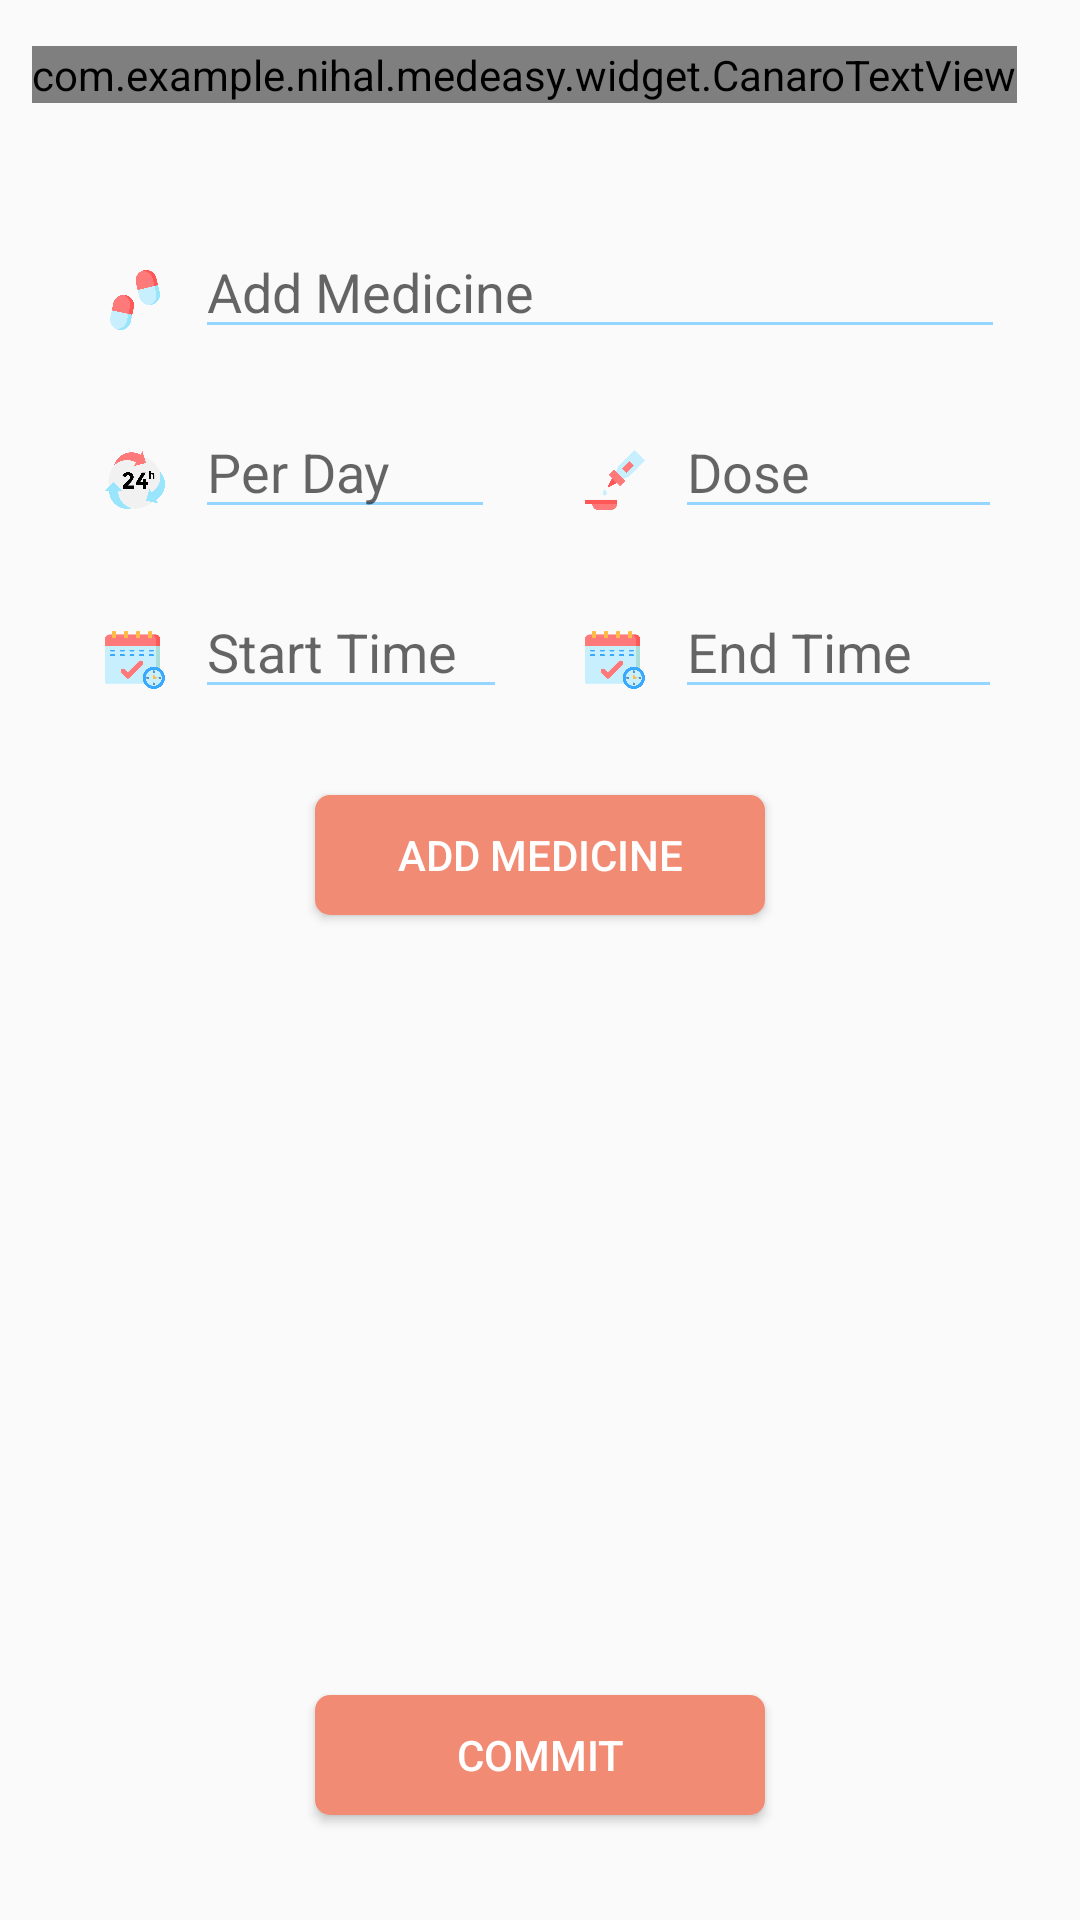

Android layout source for this screen:
<!-- AndroidManifest.xml: application theme AppTheme -->
<!-- res/layout/activity_doc_section_medince.xml -->
<?xml version="1.0" encoding="utf-8"?>
<LinearLayout xmlns:android="http://schemas.android.com/apk/res/android"
    xmlns:app="http://schemas.android.com/apk/res-auto"
    xmlns:tools="http://schemas.android.com/tools"
    android:layout_width="match_parent"
    android:layout_height="match_parent"
    android:orientation="vertical"
    android:layout_gravity="center"
    android:layout_marginTop="20dp"
    android:padding="5dp"
    tools:context=".DocSectionMedince">


    <LinearLayout
        android:layout_width="match_parent"
        android:layout_height="40dp"
        android:gravity="center"
        android:paddingRight="10dp">

        <com.example.nihal.medeasy.widget.CanaroTextView
            style="@style/AssessmentSheetGuillotineItem"
            android:text="@string/medicineSheet"
            android:textSize="22dp" />
    </LinearLayout>


    <LinearLayout
        style="@style/WhiteSection"
        android:layout_height="50dp"
        android:layout_marginTop="30dp"
        android:orientation="horizontal">

        <ImageView
            style="@style/ImageViewGuillotineItem"
            android:layout_height="wrap_content"
            android:layout_marginLeft="30dp"
            android:src="@drawable/ic_drug_secion_doc" />

    <EditText
        android:id="@+id/add_Medicine"
        android:layout_width="match_parent"
        android:layout_height="wrap_content"
        android:layout_marginLeft="10dp"
        android:layout_marginRight="20dp"
        android:backgroundTint="@color/colorAccent"
        android:hint="@string/AddMedinice"
        android:inputType="text" />

    </LinearLayout>

    <LinearLayout
        android:layout_width="match_parent"
        android:layout_height="wrap_content"
        android:orientation="horizontal"
        android:layout_gravity="center"
        >

        <LinearLayout
            style="@style/DocSectionDrug"
            android:layout_height="50dp"
            android:layout_marginTop="10dp"
            android:orientation="horizontal">

            <ImageView
                style="@style/ImageViewGuillotineItem"
                android:layout_height="wrap_content"
                android:layout_marginLeft="30dp"
                android:src="@drawable/ic_perday_hours" />

        <EditText
            android:id="@+id/bar_day"
            android:layout_width="100dp"
            android:layout_height="wrap_content"
            android:layout_marginLeft="10dp"
            android:layout_marginRight="20dp"
            android:backgroundTint="@color/colorAccent"
            android:hint="@string/PerDay"
            android:inputType="text" />

        </LinearLayout>


        <LinearLayout
            style="@style/DocSectionDrug2"
            android:layout_height="50dp"
            android:layout_marginTop="10dp"
            android:orientation="horizontal">

            <ImageView
                style="@style/ImageViewGuillotineItem"
                android:layout_height="wrap_content"
                android:layout_marginLeft="30dp"
                android:src="@drawable/ic_dose_doc_section" />
        <EditText
            android:id="@+id/dose"
            android:layout_width="120dp"
            android:layout_height="wrap_content"
            android:layout_marginLeft="10dp"
            android:layout_marginRight="20dp"
            android:backgroundTint="@color/colorAccent"
            android:hint="@string/Dose"
            android:inputType="text" />
        </LinearLayout>

    </LinearLayout>

    <LinearLayout
        android:layout_width="match_parent"
        android:layout_height="wrap_content"
        android:orientation="horizontal"
        android:layout_gravity="center"
        >

        <LinearLayout
            style="@style/DocSectionDrug"
            android:layout_height="50dp"
            android:layout_marginTop="10dp"
            android:orientation="horizontal">

            <ImageView
                style="@style/ImageViewGuillotineItem"
                android:layout_height="wrap_content"
                android:layout_marginLeft="30dp"
                android:src="@drawable/ic_calendar" />

            <EditText
            android:id="@+id/start_time"
            android:layout_width="150dp"
            android:layout_height="wrap_content"
            android:layout_marginLeft="10dp"
            android:layout_marginRight="20dp"
            android:backgroundTint="@color/colorAccent"
            android:hint="@string/StartTime"
            android:inputType="text" />
        </LinearLayout>

        <LinearLayout
            style="@style/DocSectionDrug2"
            android:layout_height="50dp"
            android:layout_marginTop="10dp"
            android:orientation="horizontal">

            <ImageView
                style="@style/ImageViewGuillotineItem"
                android:layout_height="wrap_content"
                android:layout_marginLeft="30dp"
                android:src="@drawable/ic_calendar" />

            <EditText
            android:id="@+id/end_time"
            android:layout_width="150dp"
            android:layout_height="wrap_content"
            android:layout_marginLeft="10dp"
            android:layout_marginRight="20dp"
            android:backgroundTint="@color/colorAccent"
            android:hint="@string/EndTime"
            android:inputType="text" />

        </LinearLayout>
    </LinearLayout>


    <Button
        android:id="@+id/save"
        android:layout_width="150dp"
        android:layout_height="40dp"
        android:layout_gravity="center"
        android:layout_marginTop="20dp"
        android:background="@drawable/button_doc_section"
        android:text="@string/AddMedinice"
        android:textColor="@android:color/white" />

    <RelativeLayout
        android:layout_width="match_parent"
        android:layout_height="match_parent">

        <android.support.v7.widget.RecyclerView
            android:layout_width="match_parent"
            android:layout_height="wrap_content"
            android:layout_marginTop="20dp"
            android:id="@+id/RV"
            android:paddingBottom="70dp">
        </android.support.v7.widget.RecyclerView>

        <Button
            android:id="@+id/commit"
            android:layout_width="150dp"
            android:layout_height="40dp"
            android:layout_alignParentBottom="true"
            android:layout_marginBottom="30dp"
            android:layout_centerHorizontal="true"
            android:background="@drawable/button_doc_section"
            android:text="@string/Commit"
            android:textColor="@android:color/white" />
    </RelativeLayout>
</LinearLayout>
<!-- resources referenced by this layout -->
<resources>
  <color name="colorAccent">#94d6ff</color>
  <!-- drawable button_doc_section (drawable) -->
  <?xml version="1.0" encoding="utf-8"?>
  <shape xmlns:android="http://schemas.android.com/apk/res/android"
      android:shape="rectangle">
      <solid android:color="@color/colorButton" />
      <size
          android:width="10dp"
          android:height="3dp">
      </size>
  
      <corners android:radius="5dp">
  
      </corners>
  </shape>
  <!-- drawable ic_calendar: png bitmap (drawable-hdpi, 23447 bytes) -->
  <!-- drawable ic_dose_doc_section: png bitmap (drawable-hdpi, 11792 bytes) -->
  <!-- drawable ic_drug_secion_doc: png bitmap (drawable-hdpi, 22899 bytes) -->
  <!-- drawable ic_perday_hours: png bitmap (drawable-hdpi, 26832 bytes) -->
  <string name="AddMedinice">Add Medicine</string>
  <string name="Commit">commit</string>
  <string name="Dose"> Dose</string>
  <string name="EndTime"> End Time</string>
  <string name="PerDay">Per Day</string>
  <string name="StartTime"> Start Time</string>
  <string name="medicineSheet">Medicine Sheet</string>
  <style name="AssessmentSheetGuillotineItem">
          <item name="android:layout_width">wrap_content</item>
          <item name="android:layout_height">wrap_content</item>
          <item name="android:layout_marginLeft">@dimen/guillotine_small_margin</item>
          <item name="android:textSize">@dimen/guillotine_item_text_size</item>
          <item name="android:layout_gravity">center_vertical</item>
          <item name="android:textColor">#f28b74</item>
      </style>
  <style name="DocSectionDrug">
          <item name="android:layout_width">160dp</item>
          <item name="android:orientation">horizontal</item>
          <item name="android:layout_marginTop">@dimen/guillotine_small_margin</item>
      </style>
  
      //Doc Section Drug
  <style name="DocSectionDrug2">
          <item name="android:layout_width">165dp</item>
          <item name="android:orientation">horizontal</item>
          <item name="android:layout_marginTop">@dimen/guillotine_small_margin</item>
      </style>
  
      //assessment sheet title
  <style name="ImageViewGuillotineItem">
          <item name="android:layout_width">20dp</item>
          <item name="android:layout_height">20dp</item>
          <item name="android:layout_marginLeft">@dimen/guillotine_medium_margin</item>
      </style>
  <style name="WhiteSection">
          <item name="android:layout_width">match_parent</item>
          <item name="android:orientation">horizontal</item>
          <item name="android:layout_marginTop">@dimen/guillotine_small_margin</item>
      </style>
  
      //Doc Section Drug
  <style name="AppTheme" parent="Theme.AppCompat.Light.NoActionBar">
          
          <item name="colorPrimary">@color/colorPrimary</item>
          <item name="colorPrimaryDark">@color/colorPrimaryDark</item>
          <item name="colorAccent">@color/colorAccent</item>
      </style>
  
      //start library style nav drawable
  <color name="colorButton">#f28b74</color>
  <color name="colorPrimary">#94d6ff</color>
  <color name="colorPrimaryDark">#94d6ff</color>
</resources>
